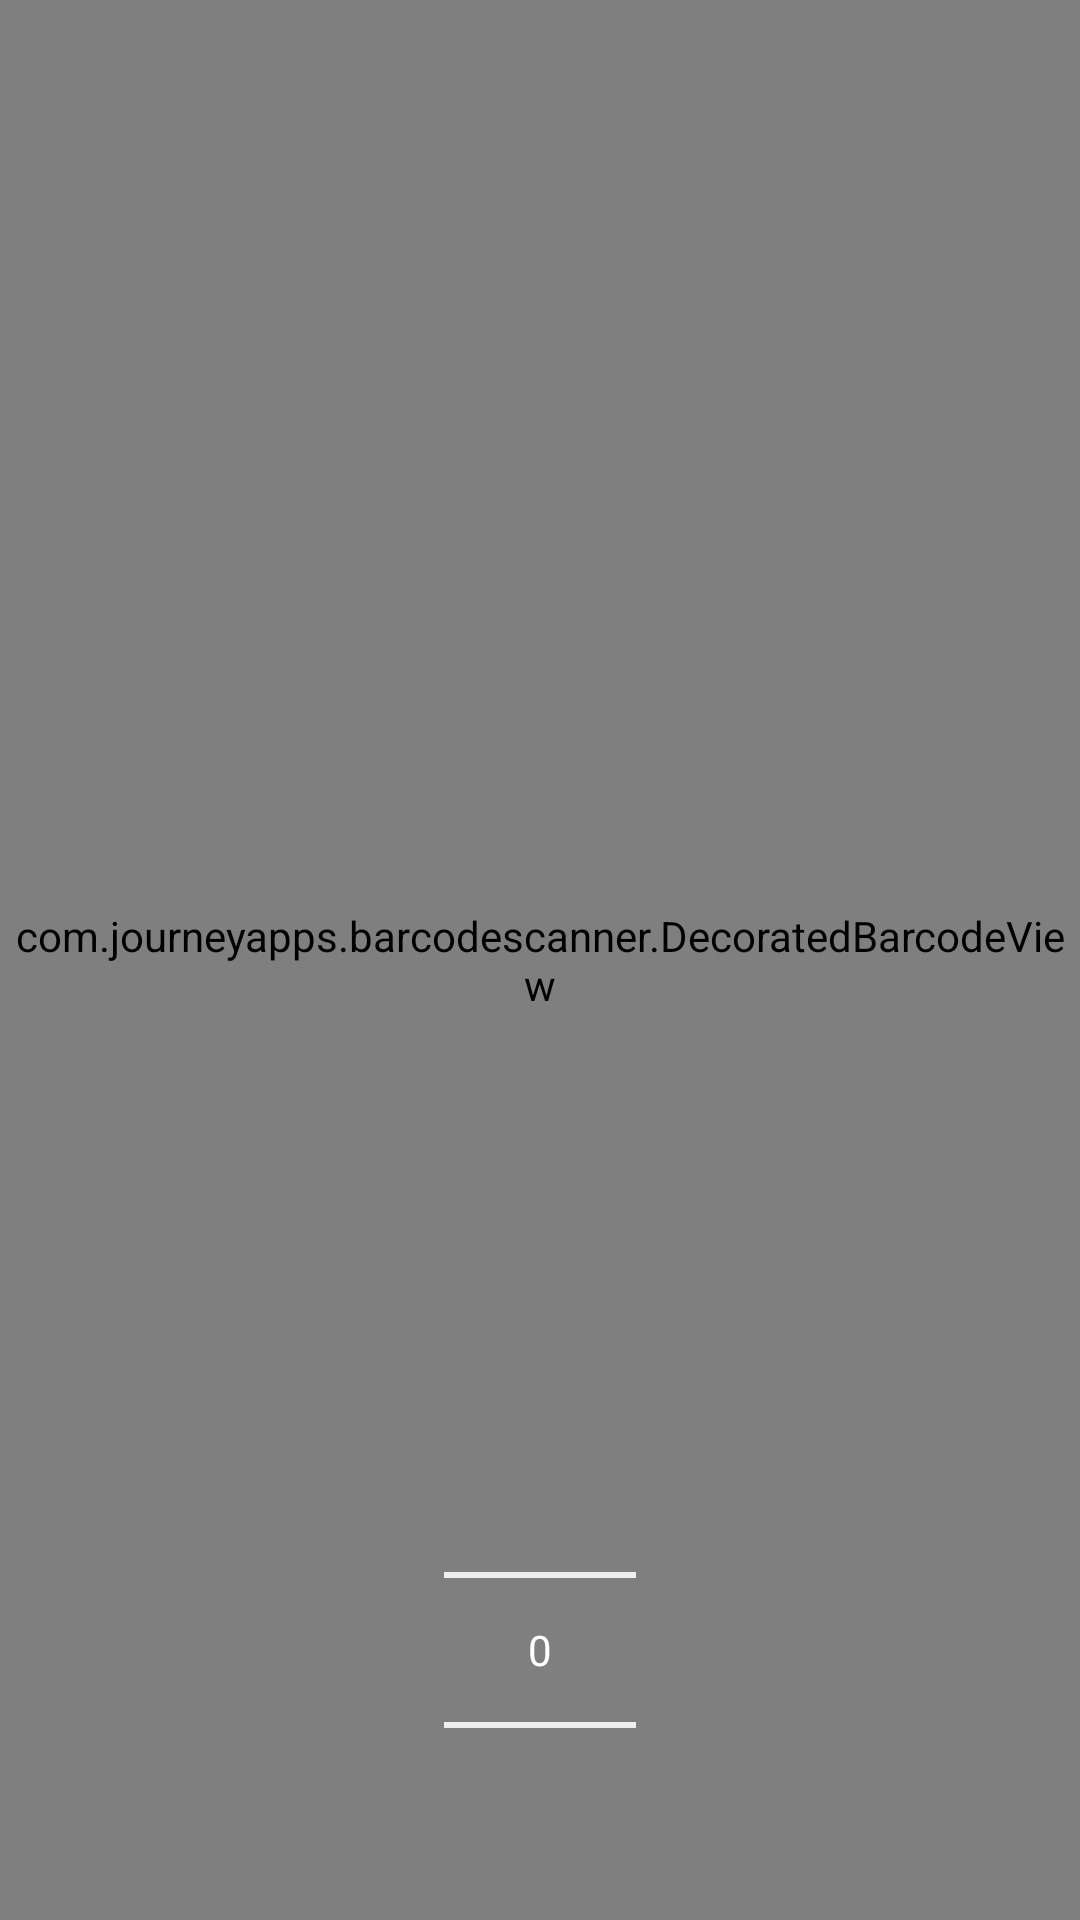

Layout XML and referenced resources for this Android screen:
<!-- AndroidManifest.xml: application theme AppTheme -->
<!-- res/layout/activity_scanner.xml -->
<?xml version="1.0" encoding="utf-8"?>
<RelativeLayout xmlns:android="http://schemas.android.com/apk/res/android"
    xmlns:app="http://schemas.android.com/apk/res-auto"
    xmlns:tools="http://schemas.android.com/tools"
    android:layout_width="match_parent"
    android:layout_height="match_parent"
    tools:context=".activities.ScannerActivity">

    <com.journeyapps.barcodescanner.DecoratedBarcodeView
        android:id="@+id/barcode_scanner"
        android:layout_width="match_parent"
        android:layout_height="match_parent"
        app:zxing_scanner_layout="@layout/view_qr" />

    <ImageButton
        android:id="@+id/flashlight_button"
        android:layout_width="32dp"
        android:layout_height="32dp"
        android:layout_alignParentEnd="true"
        android:layout_centerHorizontal="true"
        android:layout_marginTop="16dp"
        android:layout_marginEnd="16dp"
        android:alpha=".5"
        android:background="@drawable/ic_lightning"
        android:text="@string/turn_on_flashlight" />

    <NumberPicker
        android:id="@+id/price_picker"
        android:layout_width="wrap_content"
        android:layout_height="wrap_content"
        android:overScrollMode="always"
        android:layout_alignBottom="@id/barcode_scanner"
        android:layout_centerHorizontal="true"
        android:theme="@style/AppTheme.Picker" />

</RelativeLayout>
<!-- res/layout/view_qr.xml (included above) -->
<?xml version="1.0" encoding="utf-8"?>
<merge xmlns:android="http://schemas.android.com/apk/res/android"
    xmlns:app="http://schemas.android.com/apk/res-auto">

    <com.journeyapps.barcodescanner.BarcodeView
        android:id="@+id/zxing_barcode_surface"
        android:layout_width="match_parent"
        android:layout_height="match_parent"
        app:zxing_framing_rect_height="250dp"
        app:zxing_framing_rect_width="250dp" />

    <com.journeyapps.barcodescanner.ViewfinderView
        android:id="@+id/zxing_viewfinder_view"
        android:layout_width="match_parent"
        android:layout_height="match_parent"
        app:zxing_possible_result_points="@color/zxing_custom_possible_result_points"
        app:zxing_result_view="@color/zxing_custom_result_view"
        app:zxing_viewfinder_laser="@color/zxing_custom_viewfinder_laser"
        app:zxing_viewfinder_mask="@color/zxing_custom_viewfinder_mask" />

    <TextView
        android:id="@+id/zxing_status_view"
        android:layout_width="wrap_content"
        android:layout_height="wrap_content"
        android:layout_gravity="bottom|center_horizontal"
        android:textColor="@color/zxing_status_text" />

</merge>
<!-- resources referenced by this layout -->
<resources>
  <string name="turn_on_flashlight">Turn on Flashlight</string>
  <style name="AppTheme.Picker">
          <item name="android:textColorPrimary">@android:color/white</item>
          <item name="android:background">@android:color/transparent</item>
          <item name="colorControlNormal">@android:color/white</item>
      </style>
  <style name="AppTheme" parent="Theme.AppCompat.Light.NoActionBar">
          
          <item name="colorPrimary">@color/colorPrimary</item>
          <item name="colorPrimaryDark">@color/colorPrimaryDark</item>
          <item name="colorAccent">@color/colorAccent</item>
      </style>
  <color name="colorPrimary">#8BC34A</color>
  <color name="colorPrimaryDark">#33691E</color>
  <color name="colorAccent">#FFFFFF</color>
</resources>
